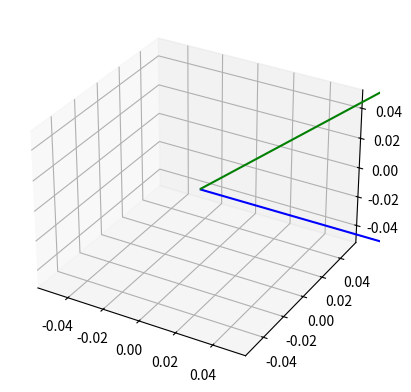

Source code (Python): (Note: this script raises an exception after producing the figure.)
import numpy as np
import matplotlib.pyplot as plt
from mpl_toolkits.mplot3d import Axes3D
from matplotlib.patches import FancyArrowPatch
from mpl_toolkits.mplot3d.proj3d import proj_transform

# Define two 3D vectors
vector1 = np.array([1, 0, 0])
vector2 = np.array([1/np.sqrt(2), 0 , 1/np.sqrt(2)]) 



# Create a 3D plot
fig = plt.figure()
ax = fig.add_subplot(111, projection='3d')

# Plot the vectors
ax.quiver(0, 0, 0, vector1[0], vector1[1], vector1[2], color='blue', label='Vector 1')
ax.quiver(0, 0, 0, vector2[0], vector2[1], vector2[2], color='green', label='Vector 2')


# Annotate the angle
ax.text(0.3, 0.1, 0, f'{angle_degrees:.1f}°', color='red', fontsize=12)

# Set plot limits and aspect ratio
ax.set_xlim([-1.5, 1.5])
ax.set_ylim([-1.5, 1.5])
ax.set_zlim([-1.5, 1.5])
ax.set_box_aspect([1, 1, 1])  # Equal aspect ratio

# Add grid and labels
ax.set_xlabel('X')
ax.set_ylabel('Y')
ax.set_zlabel('Z')
ax.grid(True)

# Add legend
ax.legend()

# Show the plot
plt.show()



